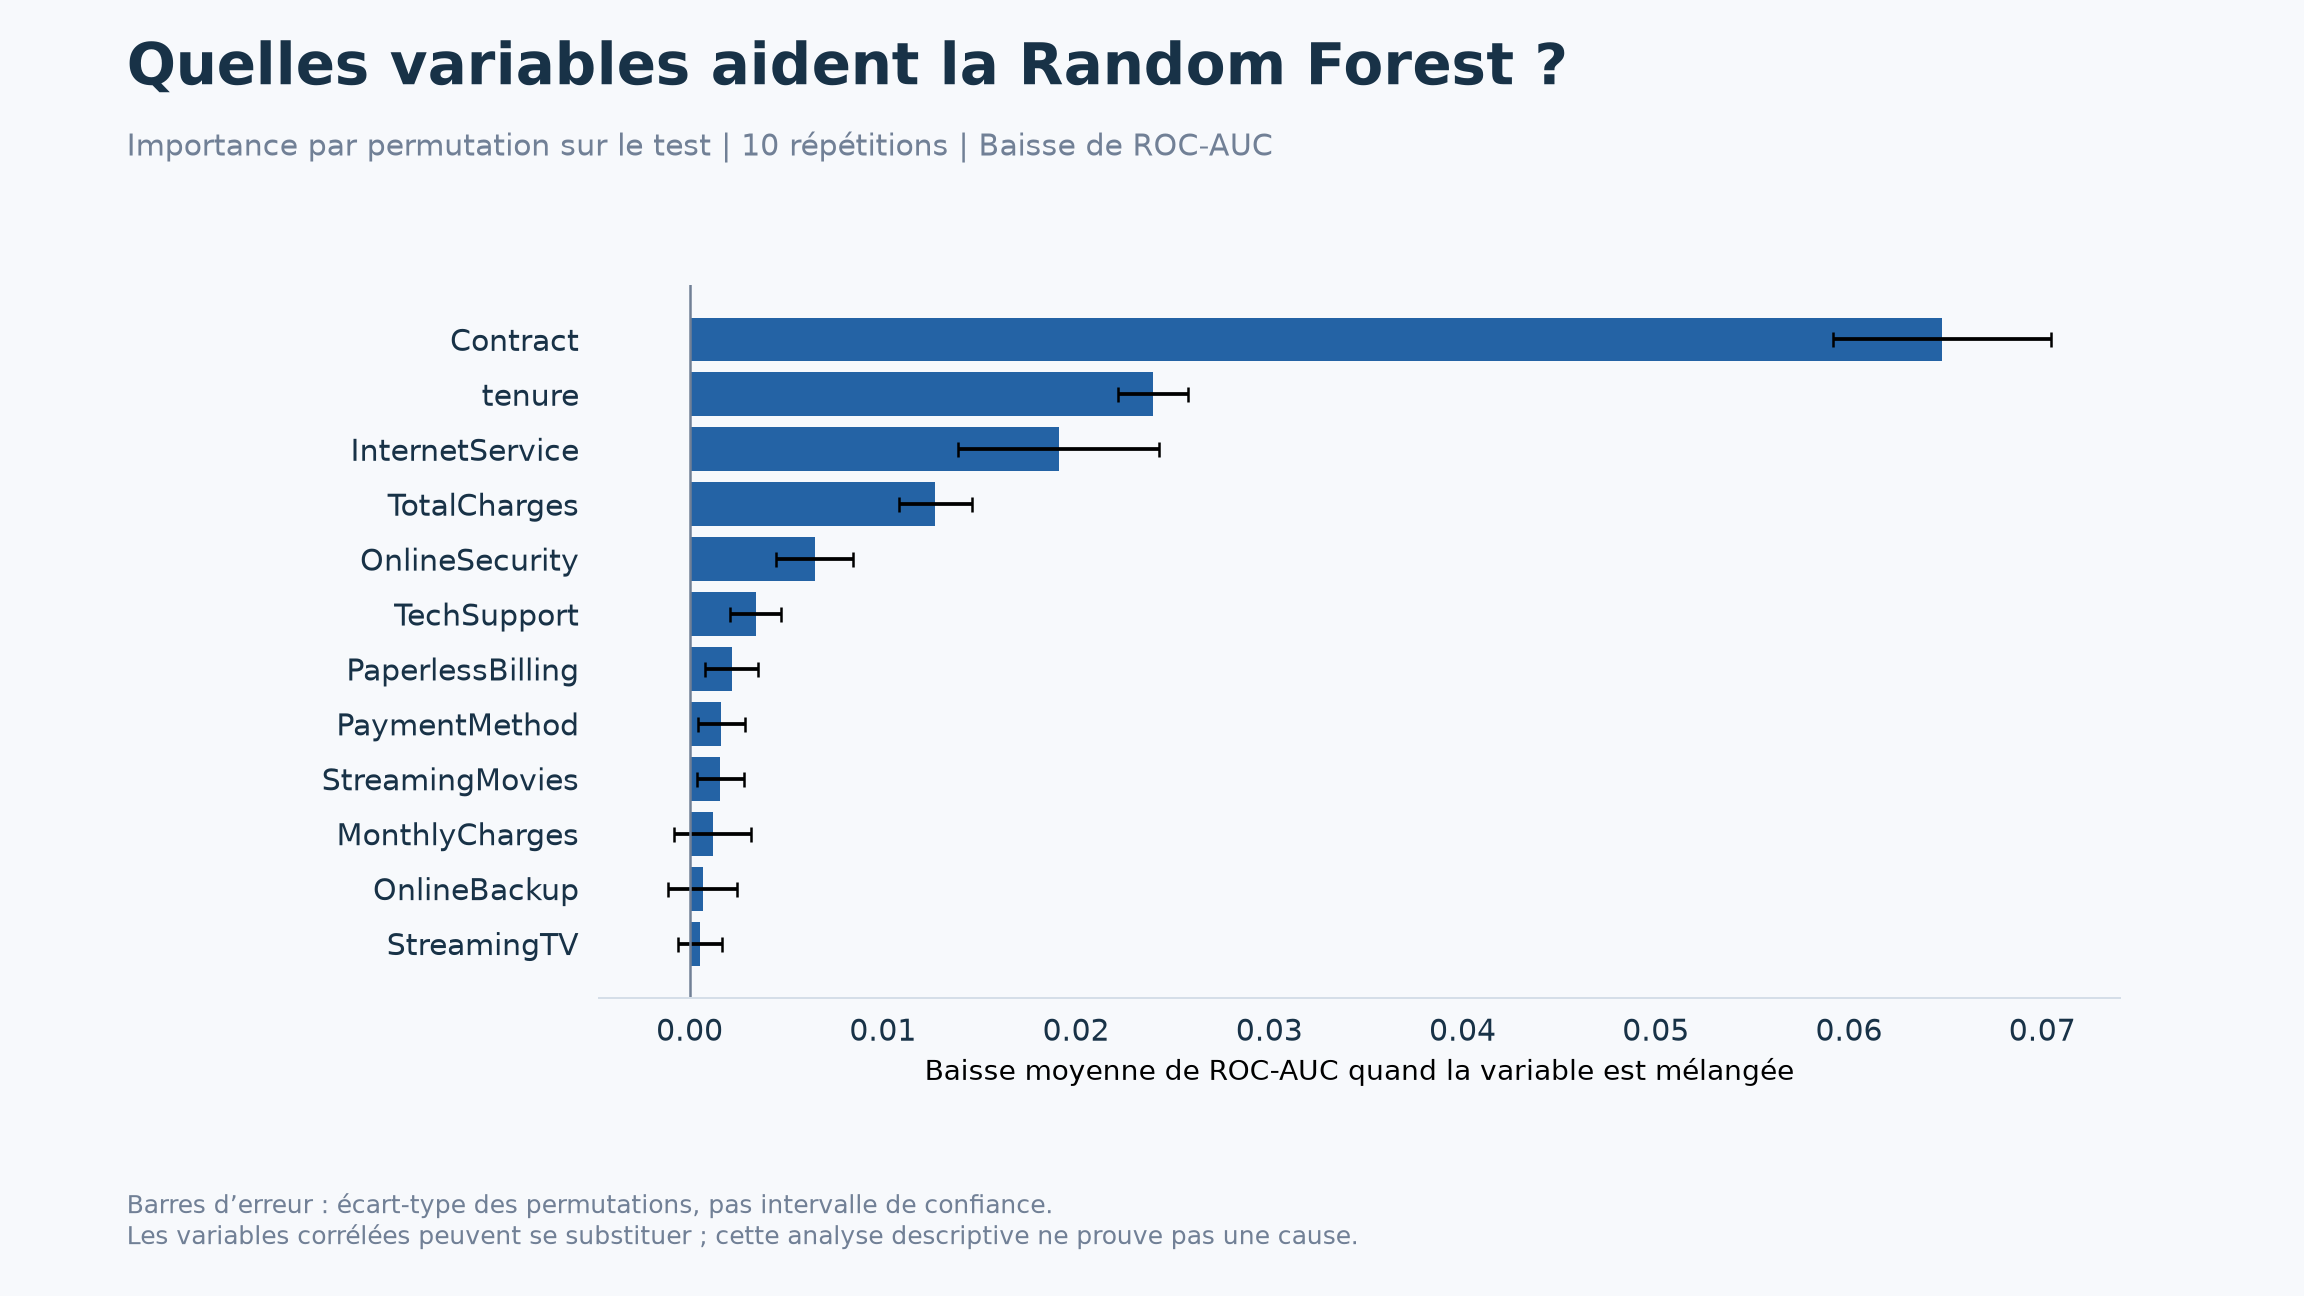

Values plotted in this chart, from the file beside it:
variable, mean_auc_drop, std_auc_drop
Contract, 0.0648, 0.005633
tenure, 0.02398, 0.001795
InternetService, 0.01912, 0.005202
TotalCharges, 0.01273, 0.001899
OnlineSecurity, 0.006471, 0.002002
TechSupport, 0.003427, 0.001313
PaperlessBilling, 0.002178, 0.00137
PaymentMethod, 0.001643, 0.001203
StreamingMovies, 0.001598, 0.001226
MonthlyCharges, 0.001186, 0.002006
OnlineBackup, 0.0006732, 0.001782
StreamingTV, 0.0005423, 0.001155
MultipleLines, 0.0004914, 0.0005693
Dependents, 0.0004092, 0.0004161
SeniorCitizen, 0.0003628, 0.0003453
Partner, 0.0002341, 0.0004997
gender, -6.058022682065012e-05, 0.0005978
PhoneService, -0.0001206, 0.0002096
DeviceProtection, -0.0006723, 0.0003658
